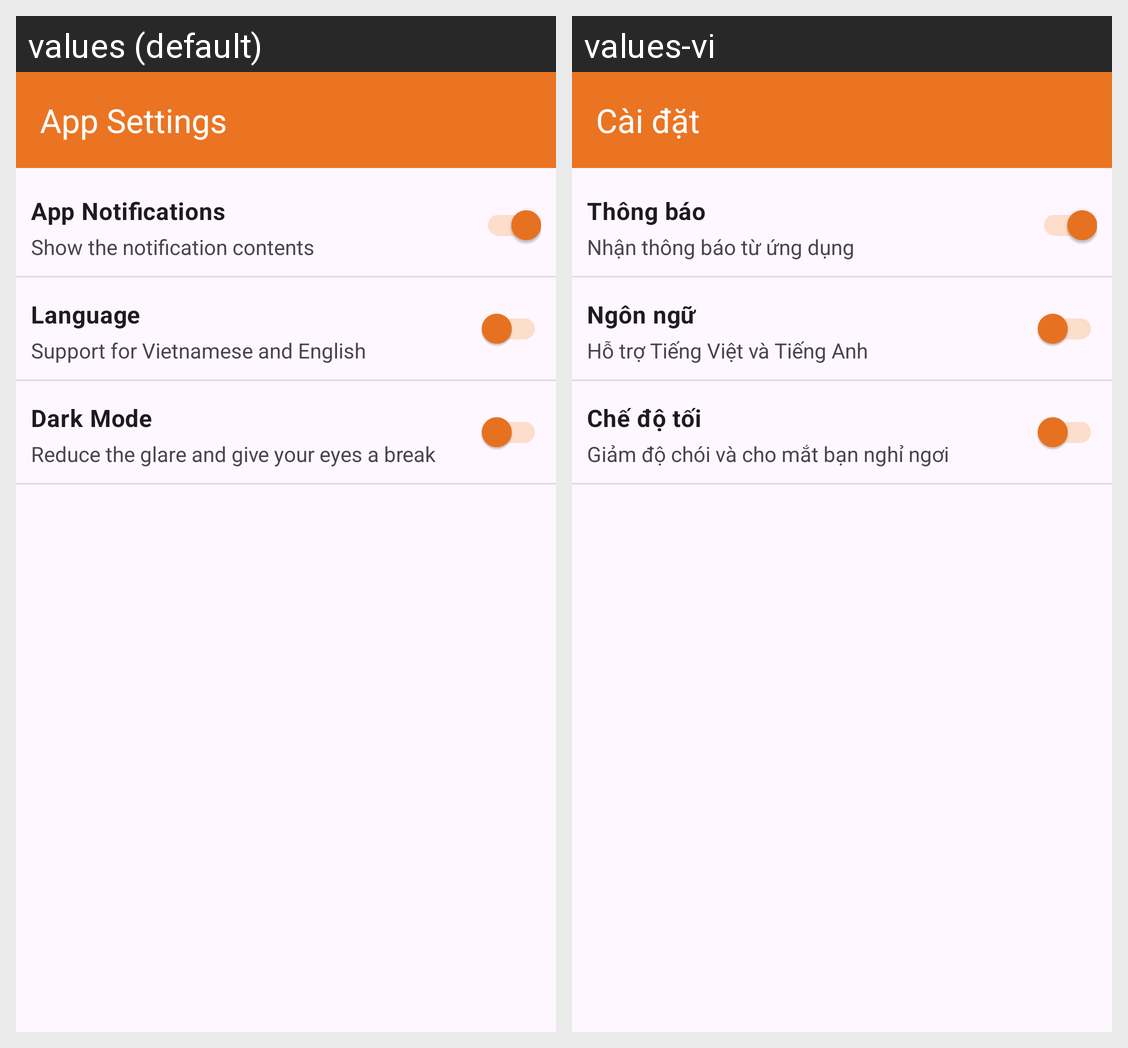

Strings drawn on this Android screen and how each of the app's shown locales translates them:
Android screen res/layout/activity_app_setting.xml rendered under 2 locales, left to right: values (default), values-vi. Device: Nexus 5 (rendered at 1080×1920; each locale shown at half size, 540×960, under a caption strip naming it); theme Theme.SShop_SneakerShop.
Strings drawn on this screen, with the default value and each locale's value (text and hints the layout hard-codes, and strings that could not be matched under every locale, appear in the picture but are not listed):

app_settings
  values: App Settings
  values-vi: Cài đặt

app_notifications_n
  values: App Notifications 
      
  values-vi: Thông báo 
      

show_the_notification_contents
  values: Show the notification contents
  values-vi: Nhận thông báo từ ứng dụng

language_n
  values: Language 
      
  values-vi: Ngôn ngữ 
      

support_for_vietnamese_and_english
  values: Support for Vietnamese and English
  values-vi: Hỗ trợ Tiếng Việt và Tiếng Anh

dark_mode
  values: Dark Mode 
      
  values-vi: Chế độ tối 
      

support_for_dark_mode
  values: Reduce the glare and give your eyes a break
  values-vi: Giảm độ chói và cho mắt bạn nghỉ ngơi
